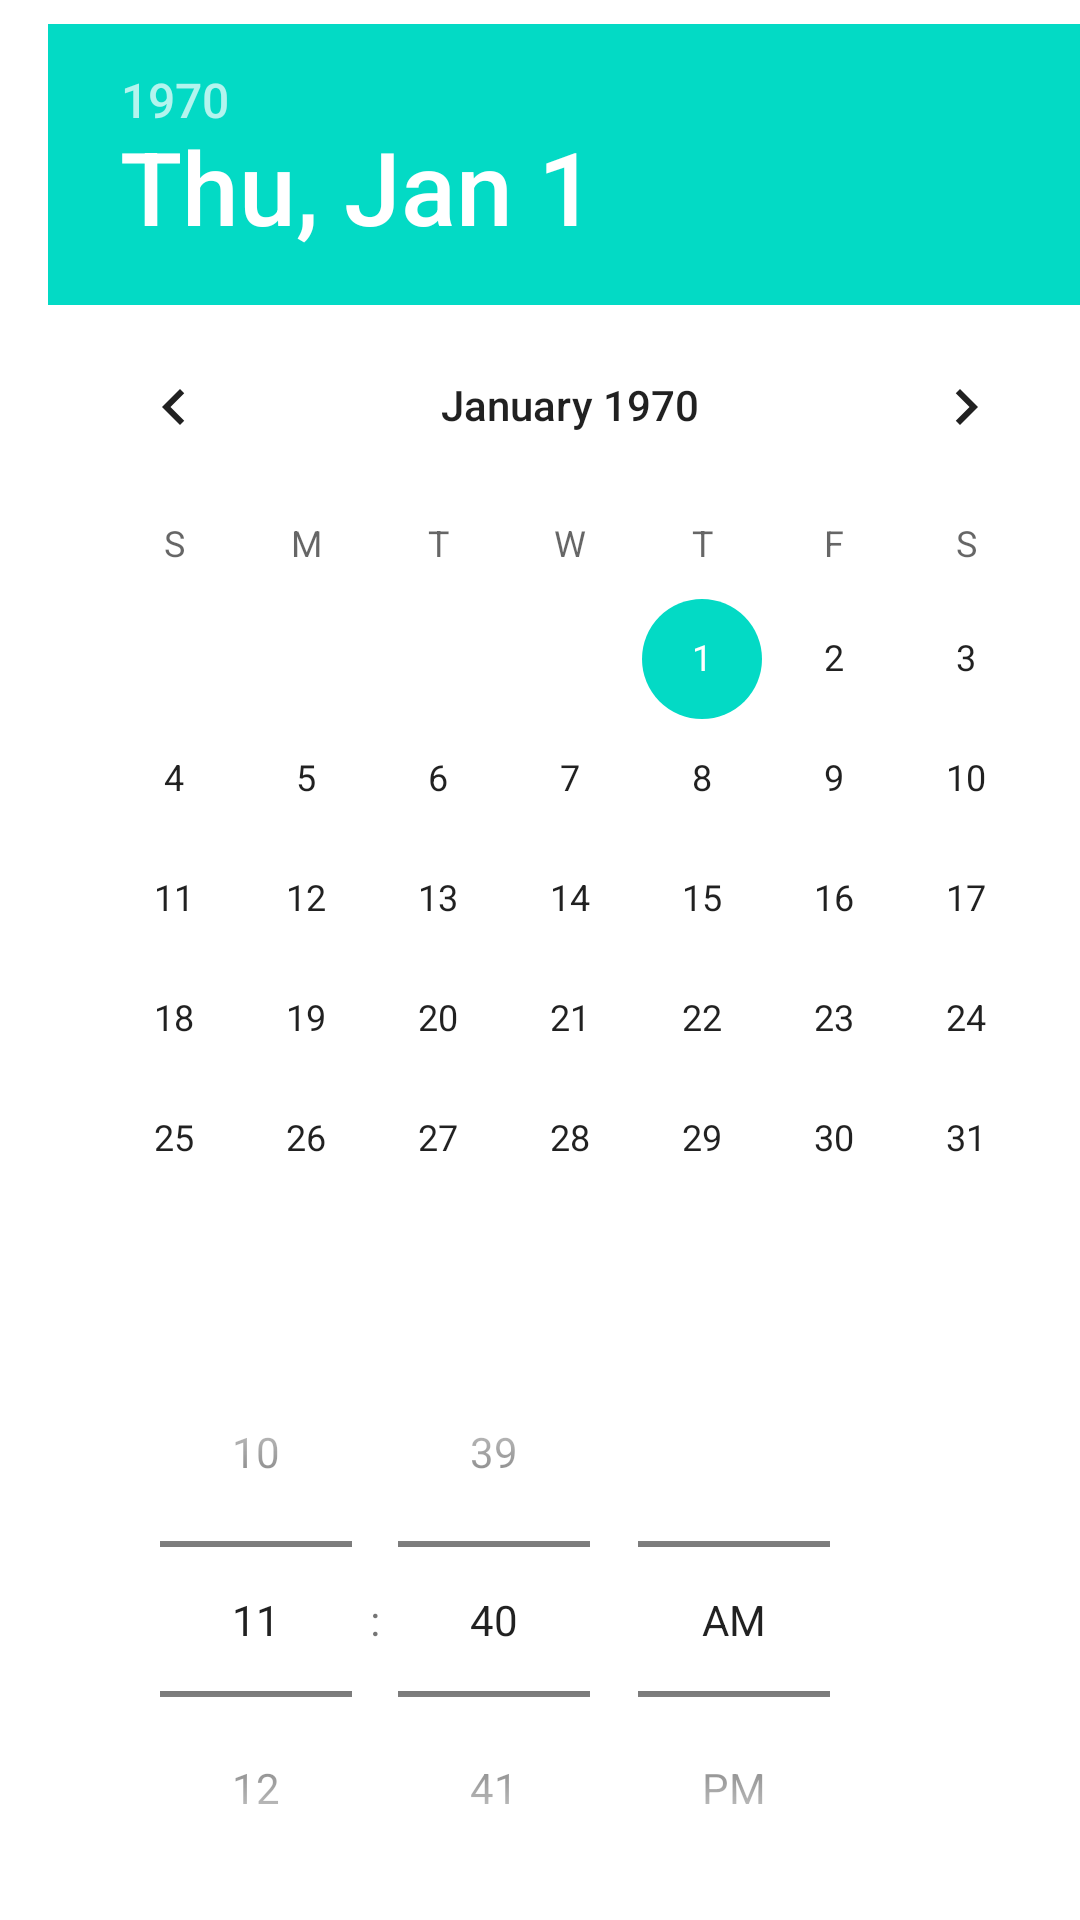

Here is an Android app screen rendered from its layout file. Give the layout XML and the strings, colors and styles it references.
<!-- AndroidManifest.xml: application theme Theme.CluckingAcres -->
<!-- res/layout/fragment_notification.xml -->
<?xml version="1.0" encoding="utf-8"?>
<RelativeLayout xmlns:android="http://schemas.android.com/apk/res/android"
    android:id="@+id/notification_layout"
    android:layout_width="match_parent"
    android:layout_height="wrap_content"
    android:orientation="vertical">

    <TextView
        android:id="@+id/reminder_time_text_view"
        android:layout_width="match_parent"
        android:layout_height="wrap_content"
        android:layout_marginTop="16dp"
        android:paddingStart="16dp"
        android:paddingEnd="16dp"
        android:text="reminder_time"
        android:textColor="@color/black"
        android:textSize="18sp" />

    <LinearLayout
        android:id="@+id/time_picker_layout"
        android:layout_width="match_parent"
        android:layout_height="wrap_content"
        android:layout_marginTop="8dp"
        android:orientation="vertical">

        <DatePicker
            android:id="@+id/date_picker"
            android:layout_width="414dp"
            android:layout_height="wrap_content"
            android:layout_marginStart="16dp"
            android:layout_marginEnd="8dp" />

        <TimePicker
            android:id="@+id/time_picker"
            android:layout_width="314dp"
            android:layout_height="wrap_content"
            android:layout_marginStart="8dp"
            android:layout_marginEnd="16dp"
            android:timePickerMode="spinner" />
    </LinearLayout>

    <EditText
        android:id="@+id/item_name_edit_text"
        android:layout_width="160dp"
        android:layout_height="50dp"
        android:layout_below="@id/time_picker"
        android:layout_marginStart="24dp"
        android:layout_marginTop="655dp"
        android:layout_marginEnd="24dp"
        android:hint="Enter item name"
        android:inputType="text" />

    <Button
        android:id="@+id/save_button"
        android:layout_width="wrap_content"
        android:layout_height="wrap_content"
        android:layout_marginLeft="250dp"
        android:layout_below="@id/time_picker_layout"
        android:layout_marginTop="16dp"
        android:text="Save" />

</RelativeLayout>
<!-- resources referenced by this layout -->
<resources>
  <style name="Theme.CluckingAcres" parent="Theme.MaterialComponents.DayNight.DarkActionBar">
          
          <item name="colorPrimary">@color/purple_500</item>
          <item name="colorPrimaryVariant">@color/purple_700</item>
          <item name="colorOnPrimary">@color/white</item>
          
          <item name="colorSecondary">@color/teal_200</item>
          <item name="colorSecondaryVariant">@color/teal_700</item>
          <item name="colorOnSecondary">@color/black</item>
          
          <item name="android:statusBarColor">?attr/colorPrimaryVariant</item>
          
      </style>
  <!-- not gathered from this repository: default colours our renderer supplied (Android Studio template values) -->
  <color name="purple_500">#FF6200EE</color>
  <color name="purple_700">#FF3700B3</color>
  <color name="teal_200">#FF03DAC5</color>
  <color name="teal_700">#FF018786</color>
  <color name="black">#FF000000</color>
  <color name="white">#FFFFFFFF</color>
</resources>
